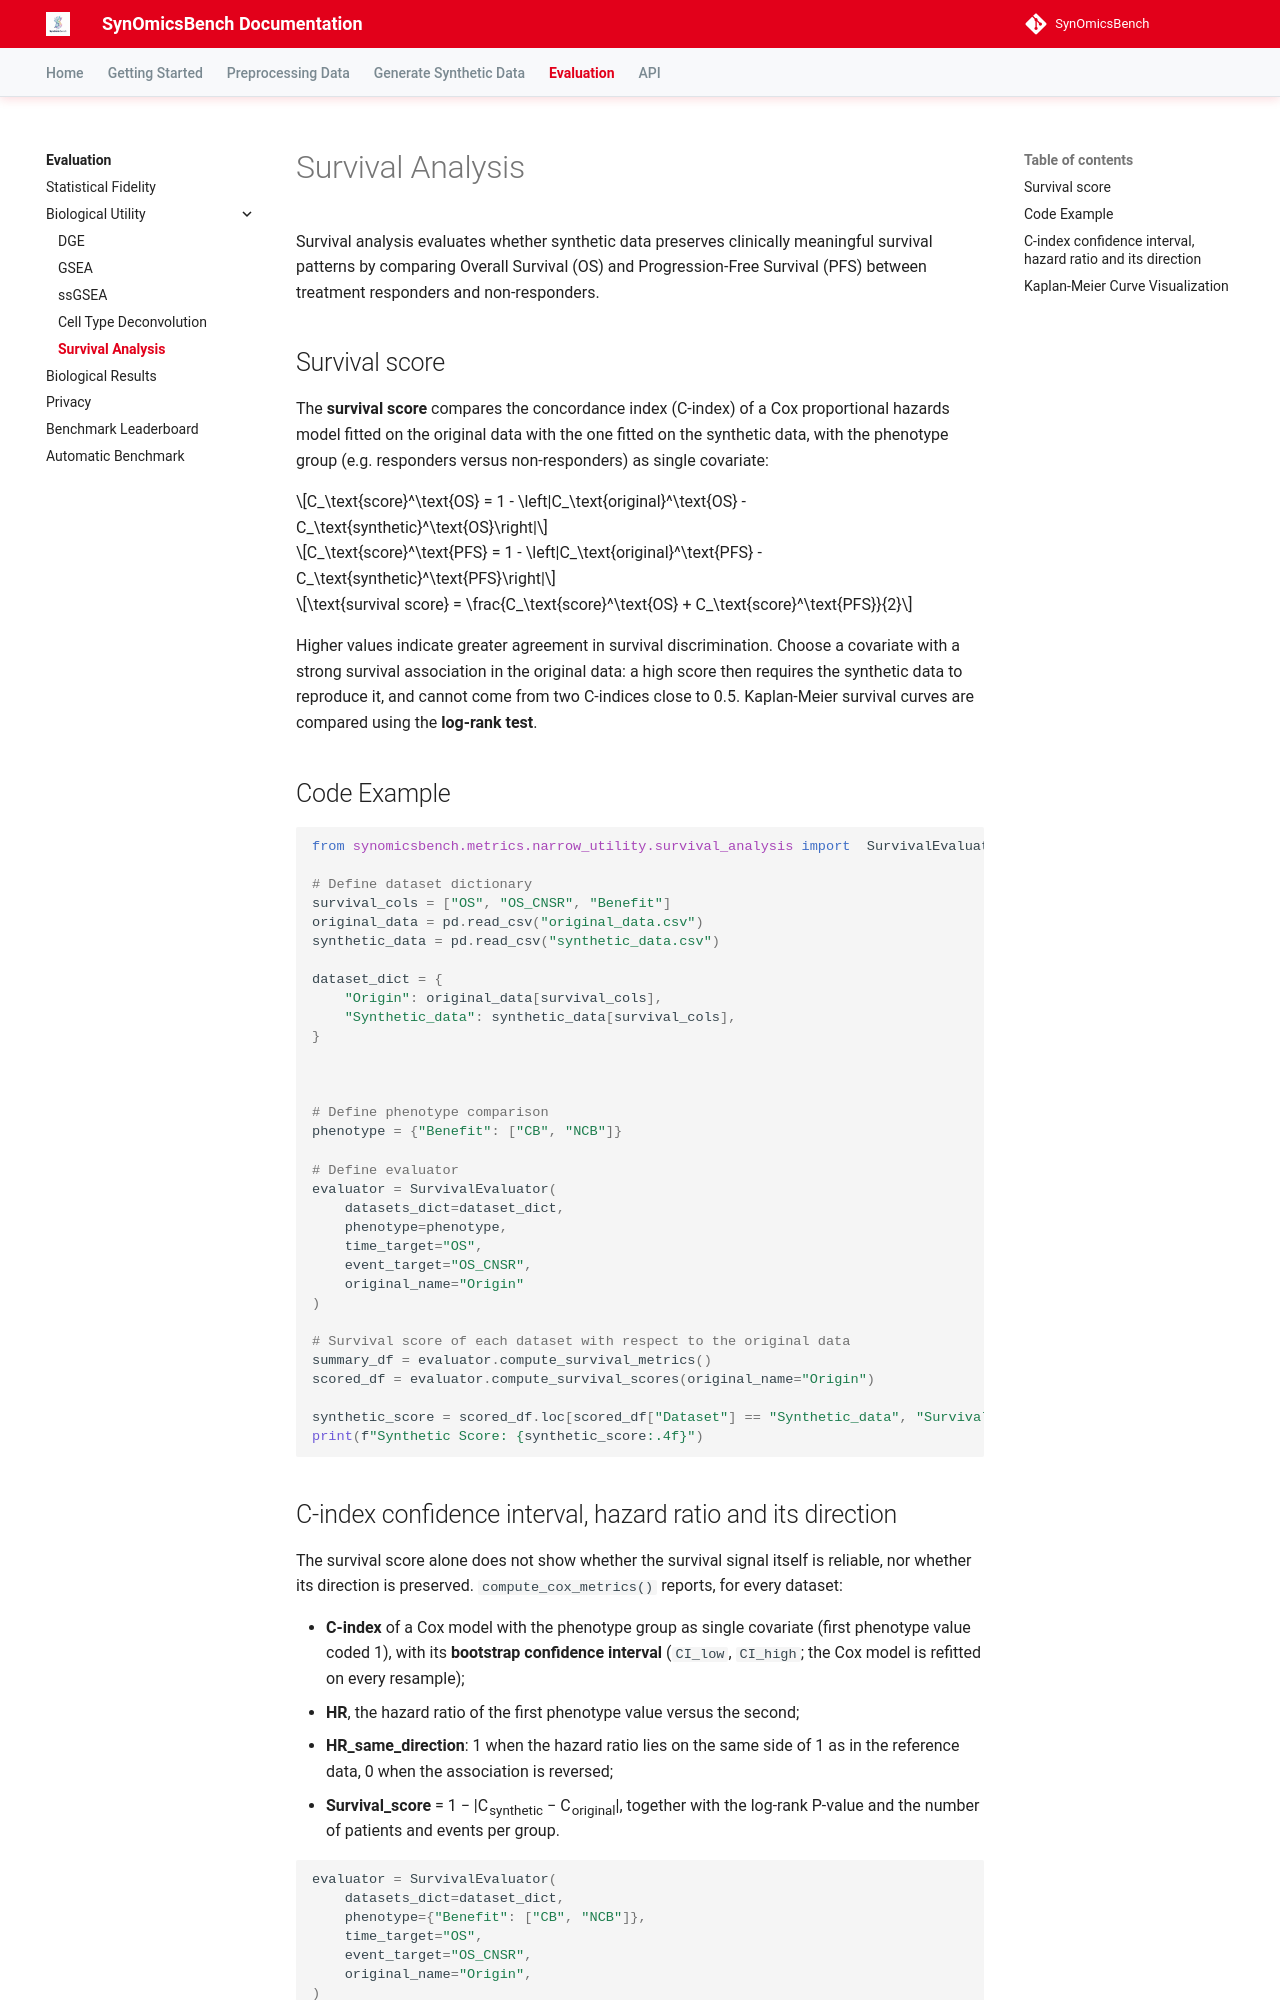

repository: trinhthechuong/SynOmicsBench · page: evaluation/biological-utility/survival-analysis/index.html · generator: mkdocs

# Survival Analysis

Survival analysis evaluates whether synthetic data preserves clinically meaningful survival patterns by comparing Overall Survival (OS) and Progression-Free Survival (PFS) between treatment responders and non-responders.

## Survival score

The **survival score** compares the concordance index (C-index) of a Cox proportional hazards model fitted on the original data with the one fitted on the synthetic data, with the phenotype group (e.g. responders versus non-responders) as single covariate:

$$C_\text{score}^\text{OS} = 1 - \left|C_\text{original}^\text{OS} - C_\text{synthetic}^\text{OS}\right|$$

$$C_\text{score}^\text{PFS} = 1 - \left|C_\text{original}^\text{PFS} - C_\text{synthetic}^\text{PFS}\right|$$

$$\text{survival score} = \frac{C_\text{score}^\text{OS} + C_\text{score}^\text{PFS}}{2}$$

Higher values indicate greater agreement in survival discrimination. Choose a covariate with a strong survival association in the original data: a high score then requires the synthetic data to reproduce it, and cannot come from two C-indices close to 0.5. Kaplan-Meier survival curves are compared using the **log-rank test**.

## Code Example

```python
from synomicsbench.metrics.narrow_utility.survival_analysis import  SurvivalEvaluator

# Define dataset dictionary
survival_cols = ["OS", "OS_CNSR", "Benefit"]
original_data = pd.read_csv("original_data.csv")
synthetic_data = pd.read_csv("synthetic_data.csv")

dataset_dict = {
    "Origin": original_data[survival_cols],
    "Synthetic_data": synthetic_data[survival_cols],
}



# Define phenotype comparison
phenotype = {"Benefit": ["CB", "NCB"]}

# Define evaluator
evaluator = SurvivalEvaluator(
    datasets_dict=dataset_dict,
    phenotype=phenotype,
    time_target="OS",
    event_target="OS_CNSR",
    original_name="Origin"
)

# Survival score of each dataset with respect to the original data
summary_df = evaluator.compute_survival_metrics()
scored_df = evaluator.compute_survival_scores(original_name="Origin")

synthetic_score = scored_df.loc[scored_df["Dataset"] == "Synthetic_data", "Survival_score"].values[0]
print(f"Synthetic Score: {synthetic_score:.4f}")
```
